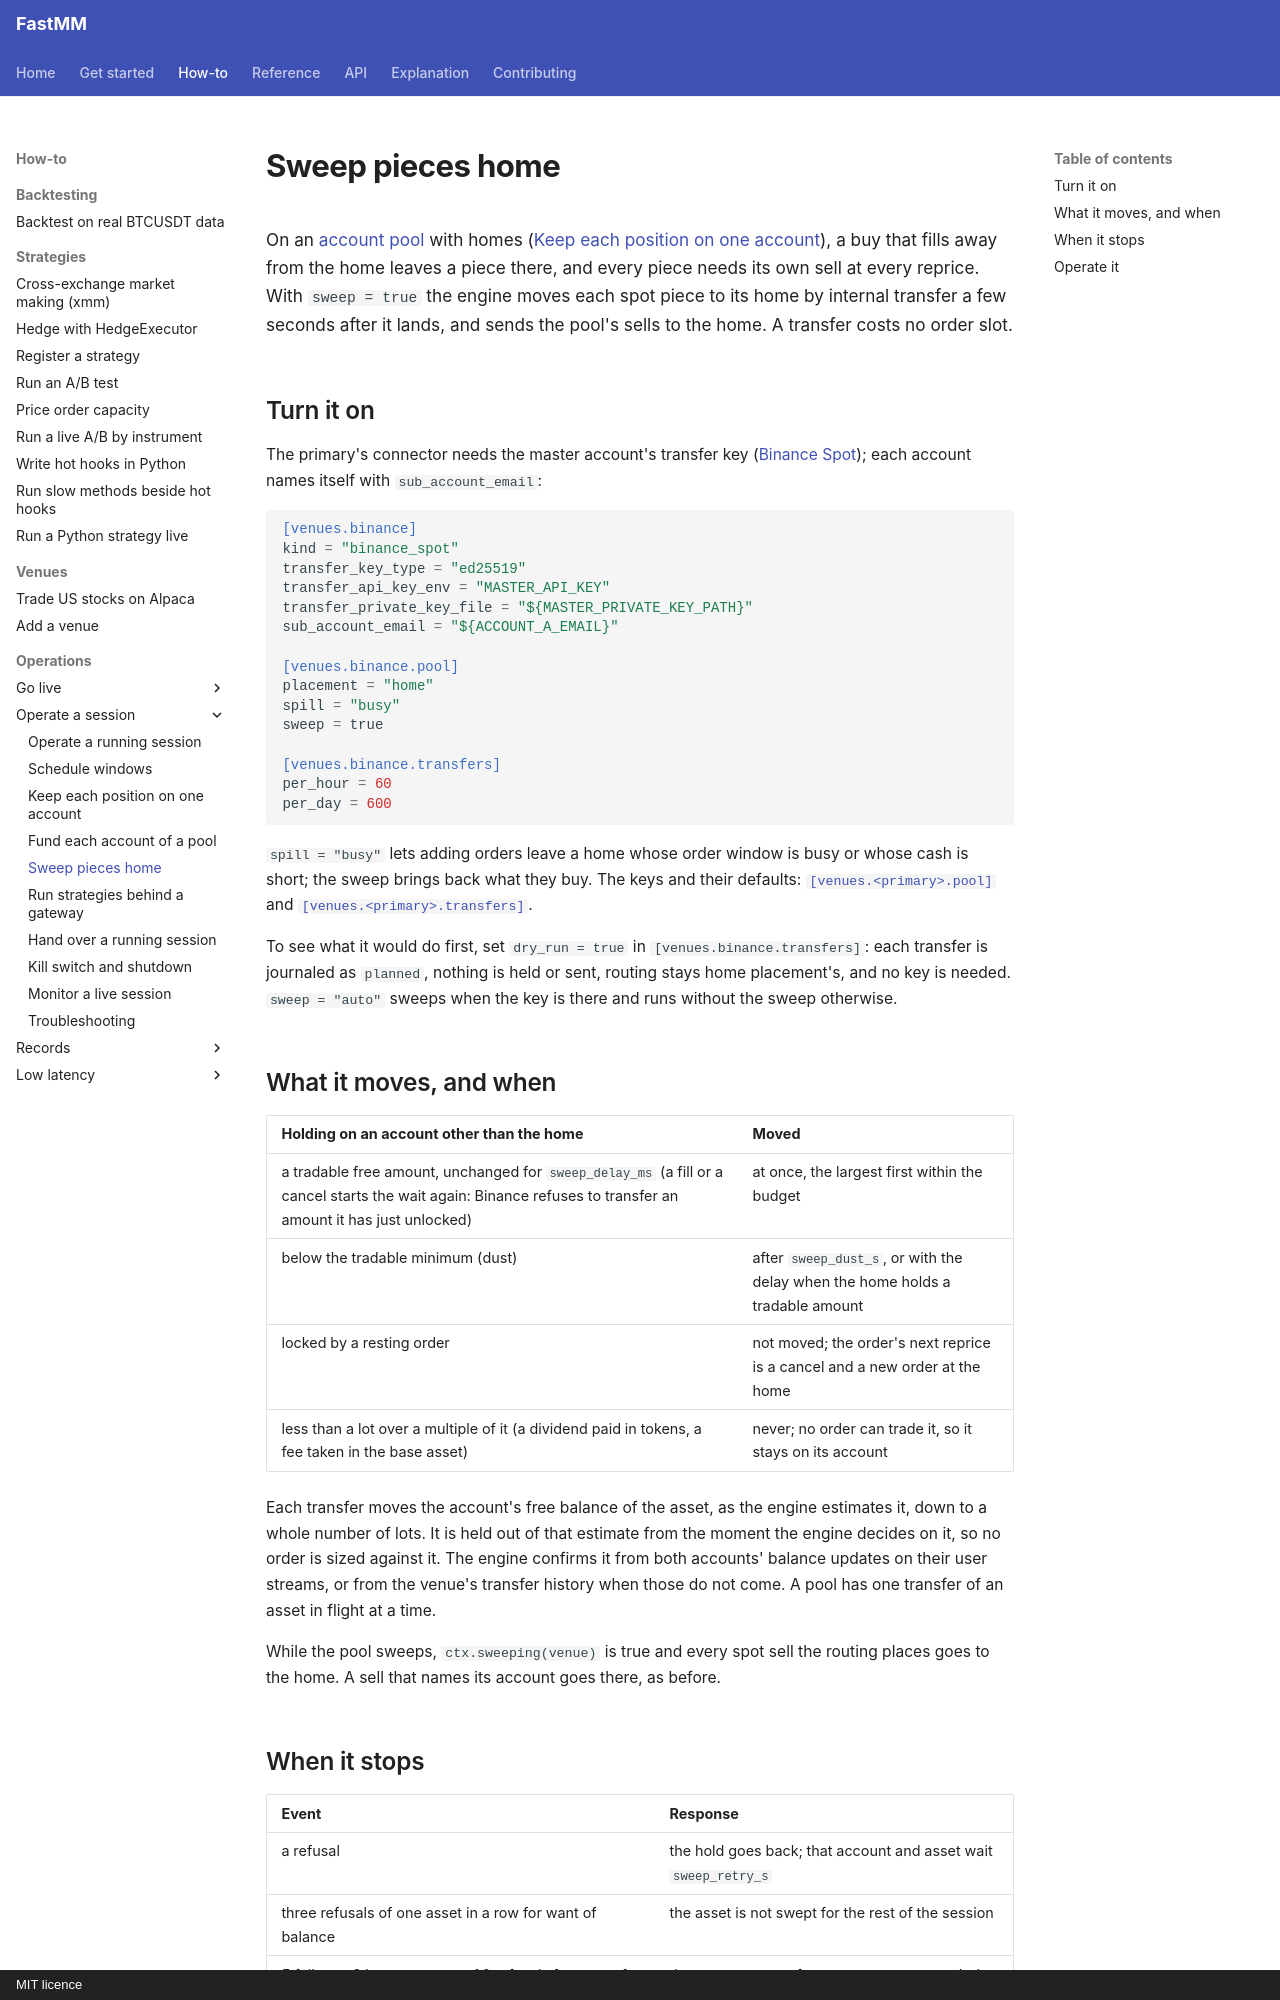

repository: ziyangliu-666/FastMM · page: how-to/operations/sweep-pieces/index.html · generator: mkdocs · copyright: MIT licence

# Sweep pieces home

On an [account pool](../../reference/configuration.md#account-pools) with homes ([Keep each position on one account](home-placement.md)), a buy that fills away from the home leaves a piece there, and every piece needs its own sell at every reprice. With `sweep = true` the engine moves each spot piece to its home by internal transfer a few seconds after it lands, and sends the pool's sells to the home. A transfer costs no order slot.

## Turn it on

The primary's connector needs the master account's transfer key ([Binance Spot](../../reference/venues/binance-spot.md#internal-transfers)); each account names itself with `sub_account_email`:

```toml
[venues.binance]
kind = "binance_spot"
transfer_key_type = "ed25519"
transfer_api_key_env = "MASTER_API_KEY"
transfer_private_key_file = "${MASTER_PRIVATE_KEY_PATH}"
sub_account_email = "${ACCOUNT_A_EMAIL}"

[venues.binance.pool]
placement = "home"
spill = "busy"
sweep = true

[venues.binance.transfers]
per_hour = 60
per_day = 600
```

`spill = "busy"` lets adding orders leave a home whose order window is busy or whose cash is short; the sweep brings back what they buy. The keys and their defaults: [`[venues.<primary>.pool]`](../../reference/configuration.md#venuespool) and [`[venues.<primary>.transfers]`](../../reference/configuration.md#venuestransfers).

To see what it would do first, set `dry_run = true` in `[venues.binance.transfers]`: each transfer is journaled as `planned`, nothing is held or sent, routing stays home placement's, and no key is needed. `sweep = "auto"` sweeps when the key is there and runs without the sweep otherwise.

## What it moves, and when

| Holding on an account other than the home | Moved |
|---|---|
| a tradable free amount, unchanged for `sweep_delay_ms` (a fill or a cancel starts the wait again: Binance refuses to transfer an amount it has just unlocked) | at once, the largest first within the budget |
| below the tradable minimum (dust) | after `sweep_dust_s`, or with the delay when the home holds a tradable amount |
| locked by a resting order | not moved; the order's next reprice is a cancel and a new order at the home |
| less than a lot over a multiple of it (a dividend paid in tokens, a fee taken in the base asset) | never; no order can trade it, so it stays on its account |

Each transfer moves the account's free balance of the asset, as the engine estimates it, down to a whole number of lots. It is held out of that estimate from the moment the engine decides on it, so no order is sized against it. The engine confirms it from both accounts' balance updates on their user streams, or from the venue's transfer history when those do not come. A pool has one transfer of an asset in flight at a time.

While the pool sweeps, `ctx.sweeping(venue)` is true and every spot sell the routing places goes to the home. A sell that names its account goes there, as before.
